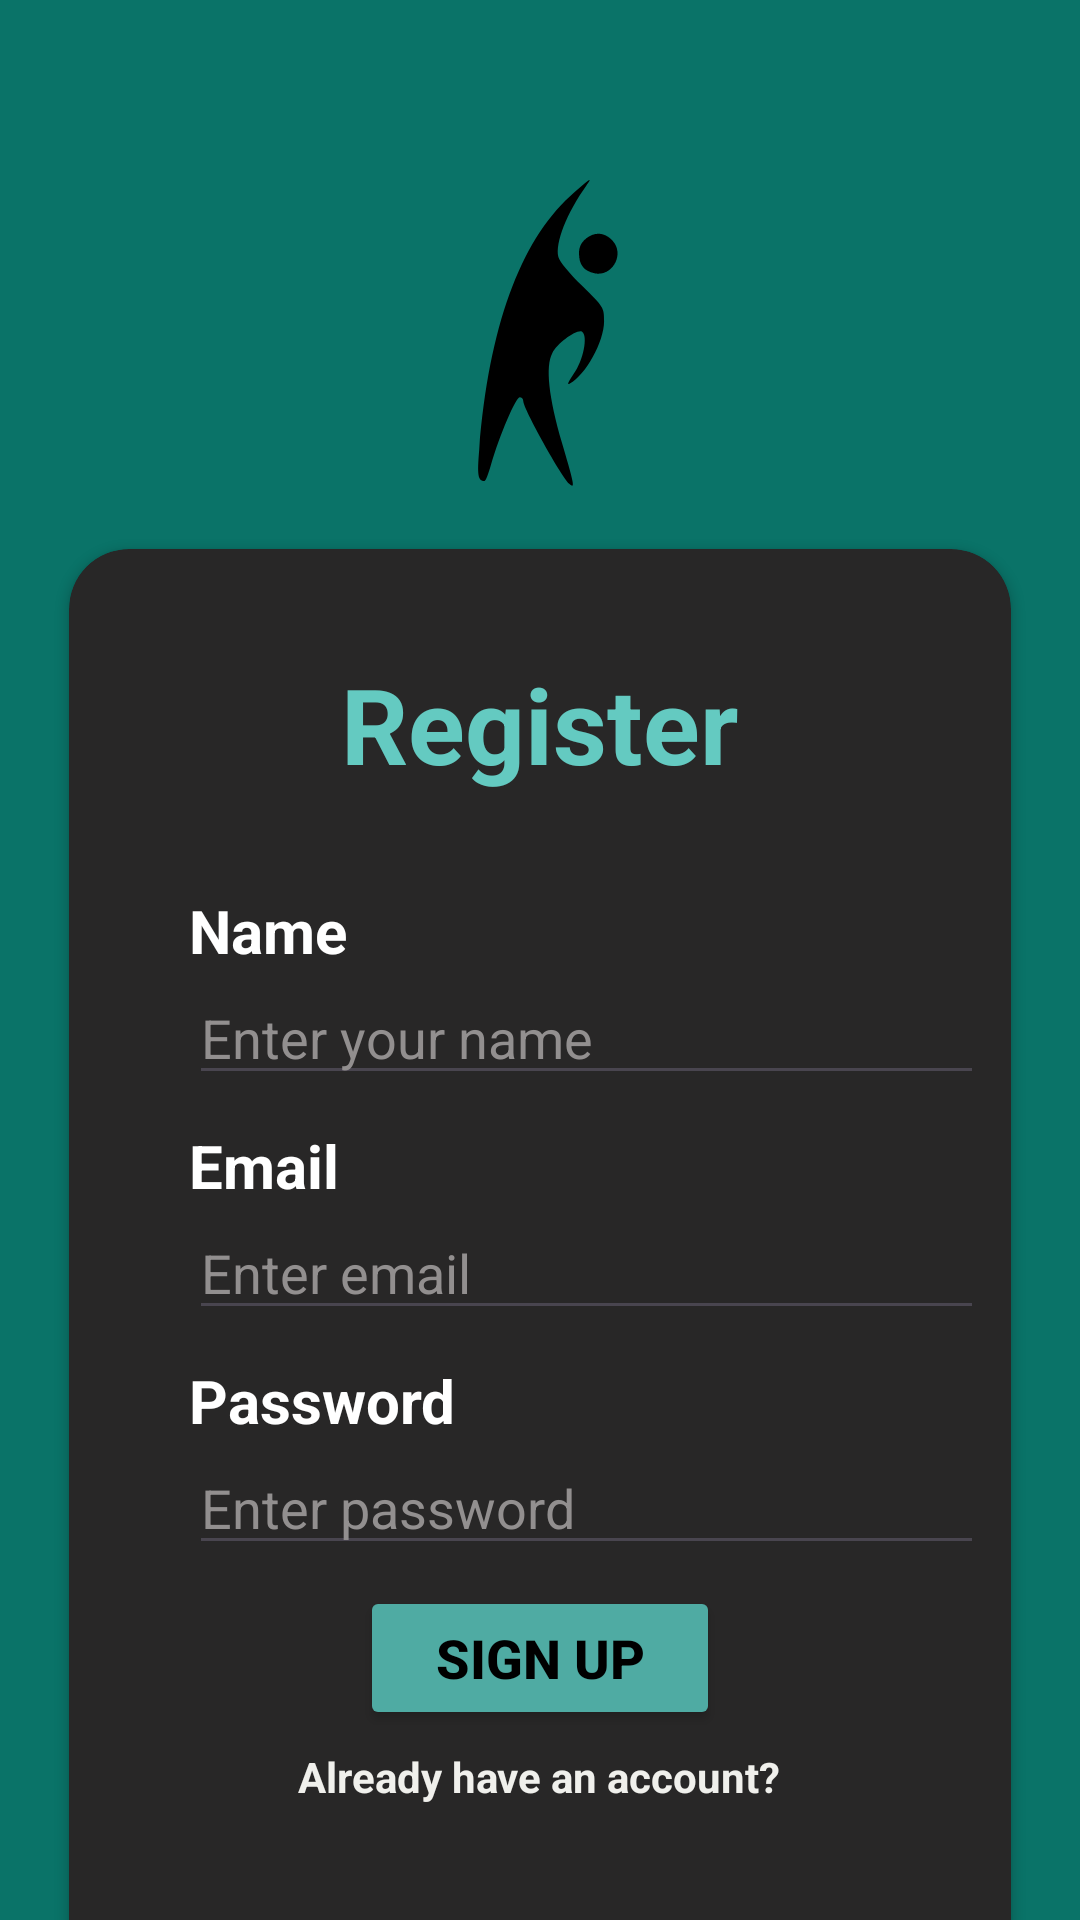

This screen was rendered from an Android layout file. Write that file and the resources it references.
<!-- AndroidManifest.xml: application theme Theme.Fitness_splash -->
<!-- res/layout/activity_signup.xml -->
<?xml version="1.0" encoding="utf-8"?>
<LinearLayout xmlns:android="http://schemas.android.com/apk/res/android"
    xmlns:app="http://schemas.android.com/apk/res-auto"
    xmlns:tools="http://schemas.android.com/tools"
    android:id="@+id/main"
    android:layout_width="match_parent"
    android:layout_height="match_parent"
    android:orientation="vertical"
    tools:context=".Signup"
    android:background="#0A7368">
    <ImageView
        android:id="@+id/logoimg"
        android:layout_width="160dp"
        android:layout_height="160dp"
        android:layout_gravity="center"
        android:layout_marginTop="18dp"
        android:src="@drawable/f3"
        app:layout_constraintEnd_toEndOf="parent"
        app:layout_constraintStart_toStartOf="parent"
        app:layout_constraintTop_toTopOf="parent"/>
    <androidx.cardview.widget.CardView
        android:layout_width="match_parent"
        android:layout_height="480dp"
        android:layout_marginLeft="23dp"
        android:layout_marginRight="23dp"
        android:layout_marginTop="5dp"
        app:cardBackgroundColor="#282727"
        app:cardCornerRadius="20dp">
        <LinearLayout
            android:layout_width="match_parent"
            android:layout_height="match_parent"
            android:orientation="vertical">
            <TextView
                android:layout_width="wrap_content"
                android:layout_height="wrap_content"
                android:layout_gravity="center"
                android:layout_marginTop="35dp"
                android:text="Register"
                android:textSize="35dp"
                android:layout_marginBottom="22dp"
                android:textColor="#64CAC1"
                android:textStyle="bold">

            </TextView>
            <TextView
                android:id="@+id/Nametxt"
                android:layout_width="wrap_content"
                android:layout_height="wrap_content"
                android:layout_marginLeft="40dp"
                android:layout_marginTop="10dp"
                android:text="Name"
                android:textStyle="bold"
                android:textSize="20dp"
                android:textColor="@color/white"/>
            <EditText
                android:layout_width="265dp"
                android:layout_height="wrap_content"
                android:id="@+id/etName"
                android:hint="Enter your name "
                android:textColorHint="#928F8F"
                android:layout_marginLeft="40dp"
                android:textColor="@color/white"
                >


            </EditText>
            <TextView
                android:id="@+id/Emailtxt"
                android:layout_width="wrap_content"
                android:layout_height="wrap_content"
                android:layout_marginLeft="40dp"
                android:layout_marginTop="10dp"
                android:text="Email"
                android:textStyle="bold"
                android:textSize="20dp"
                android:textColor="@color/white"/>
            <EditText
                android:layout_width="265dp"
                android:layout_height="wrap_content"
                android:id="@+id/etEmail"
                android:hint="Enter email "
                android:textColorHint="#928F8F"
                android:layout_marginLeft="40dp"
                android:textColor="@color/white"
                >
            </EditText>
            <TextView
                android:id="@+id/passwordtxt"
                android:layout_width="wrap_content"
                android:layout_height="wrap_content"
                android:layout_marginLeft="40dp"
                android:layout_marginTop="10dp"
                android:text="Password"
                android:textStyle="bold"
                android:textSize="20dp"
                android:textColor="@color/white"/>
            <EditText
                android:layout_width="265dp"
                android:layout_height="wrap_content"
                android:id="@+id/etPass"
                android:hint="Enter password"
                android:textColorHint="#928F8F"
                android:layout_marginLeft="40dp"
                android:textColor="@color/white"
                >
            </EditText>
            <Button
                android:id="@+id/Signupbtn"
                android:layout_width="120dp"
                android:layout_height="wrap_content"
                android:layout_gravity="center"
                android:text="Sign up"
                android:textColor="@color/black"
                android:textStyle="bold"
                android:layout_marginTop="7dp"
                android:textSize="18dp"
                android:backgroundTint="#4FABA3"/>
            <TextView
                android:layout_width="wrap_content"
                android:layout_height="wrap_content"
                android:id="@+id/alreadyhaveaccounttxt"
                android:text="Already have an account?"
                android:layout_gravity="center"
                android:layout_marginTop="6dp"
                android:textStyle="bold"
                android:textColor="#F0F0EC"
                >

            </TextView>
        </LinearLayout>
    </androidx.cardview.widget.CardView>


</LinearLayout>
<!-- resources referenced by this layout -->
<resources>
  <!-- drawable f3 (drawable) -->
  <vector xmlns:android="http://schemas.android.com/apk/res/android"
      android:width="168dp"
      android:height="172dp"
      android:viewportWidth="168"
      android:viewportHeight="172">
    <path
        android:pathData="M94.8,51c-17.9,16.2 -29.2,47.3 -32.6,90.5 -0.8,9.4 -0.5,11.4 1.9,11.5 0.4,-0 1.4,-2.6 2.3,-5.8 3.1,-10.6 8.9,-24.2 10.3,-24.2 0.7,-0 1.3,0.6 1.3,1.4 0,2.6 13.9,27.5 16.6,29.7 2,1.7 1.8,0.6 -2.7,-14.7 -4.8,-16.6 -6,-27.4 -3.5,-32.2 1.9,-3.7 8.9,-8.7 10.7,-7.7 2.2,1.4 0.5,10.3 -3,15.1 -2,3 -2.5,4.2 -1.4,3.5 5.7,-3 12.3,-15 12.3,-22.3 0,-5 -0.1,-5.1 -7.8,-12.7 -4.6,-4.4 -8.2,-8.8 -8.6,-10.4 -1.2,-5 3,-15.7 10,-25.5 2.5,-3.4 1.4,-2.7 -5.8,3.8z"
        android:fillColor="#000000"
        android:strokeColor="#00000000"/>
    <path
        android:pathData="M100.7,66c-1.9,1.5 -2.7,3.1 -2.7,5.4 0,4.2 1.8,6.4 5.7,7.2 6.2,1.2 10.6,-6.6 6.6,-11.4 -2.7,-3.2 -6.4,-3.7 -9.6,-1.2z"
        android:fillColor="#000000"
        android:strokeColor="#00000000"/>
  </vector>
  <style name="Theme.Fitness_splash" parent="Base.Theme.Fitness_splash" />
  <style name="Base.Theme.Fitness_splash" parent="Theme.Material3.DayNight.NoActionBar">
          
          
      </style>
  <!-- not gathered from this repository: default colours our renderer supplied (Android Studio template values) -->
  <color name="black">#FF000000</color>
  <color name="white">#FFFFFFFF</color>
</resources>
